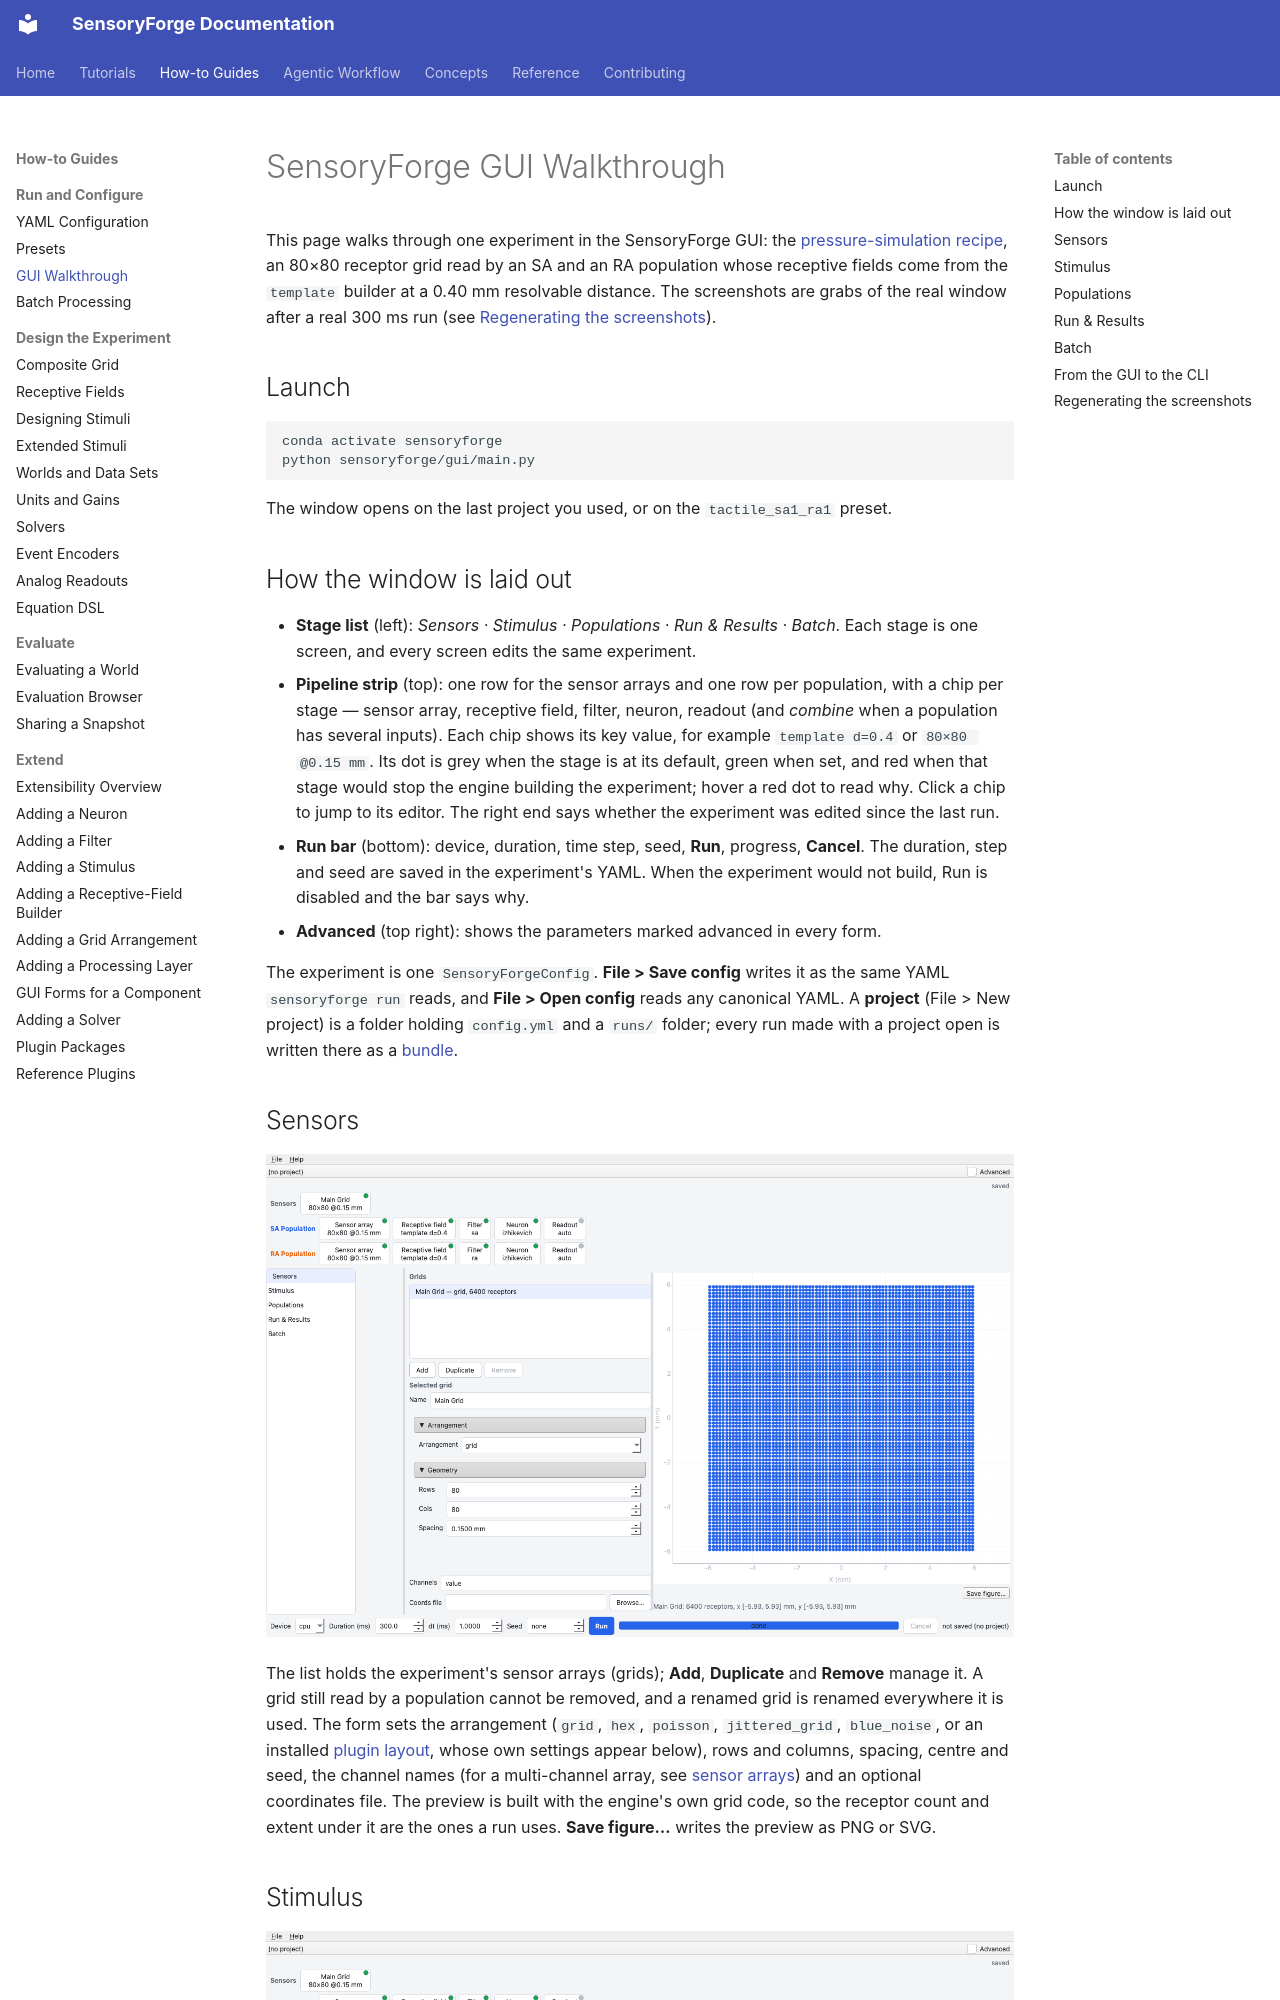

repository: benefron/sensoryforge · page: how-to/gui_walkthrough/index.html · generator: mkdocs

# SensoryForge GUI Walkthrough

This page walks through one experiment in the SensoryForge GUI: the
[pressure-simulation recipe](../concepts/pressure_simulation_use_case.md), an 80×80
receptor grid read by an SA and an RA population whose receptive fields come from the
`template` builder at a 0.40 mm resolvable distance. The screenshots are grabs of the
real window after a real 300 ms run (see [Regenerating the
screenshots](#regenerating-the-screenshots)).

## Launch

```bash
conda activate sensoryforge
python sensoryforge/gui/main.py
```

The window opens on the last project you used, or on the `tactile_sa1_ra1` preset.

## How the window is laid out

- **Stage list** (left): *Sensors · Stimulus · Populations · Run & Results · Batch*.
  Each stage is one screen, and every screen edits the same experiment.
- **Pipeline strip** (top): one row for the sensor arrays and one row per population,
  with a chip per stage — sensor array, receptive field, filter, neuron, readout
  (and *combine* when a population has several inputs). Each chip shows its key
  value, for example `template d=0.4` or `80×80 @0.15 mm`. Its dot is grey when the
  stage is at its default, green when set, and red when that stage would stop the
  engine building the experiment; hover a red dot to read why. Click a chip to jump
  to its editor. The right end says whether the experiment was edited since the last
  run.
- **Run bar** (bottom): device, duration, time step, seed, **Run**, progress,
  **Cancel**. The duration, step and seed are saved in the experiment's YAML. When
  the experiment would not build, Run is disabled and the bar says why.
- **Advanced** (top right): shows the parameters marked advanced in every form.

The experiment is one `SensoryForgeConfig`. **File > Save config** writes it as the
same YAML `sensoryforge run` reads, and **File > Open config** reads any canonical
YAML. A **project** (File > New project) is a folder holding `config.yml` and a
`runs/` folder; every run made with a project open is written there as a
[bundle](../reference/bundles.md).
